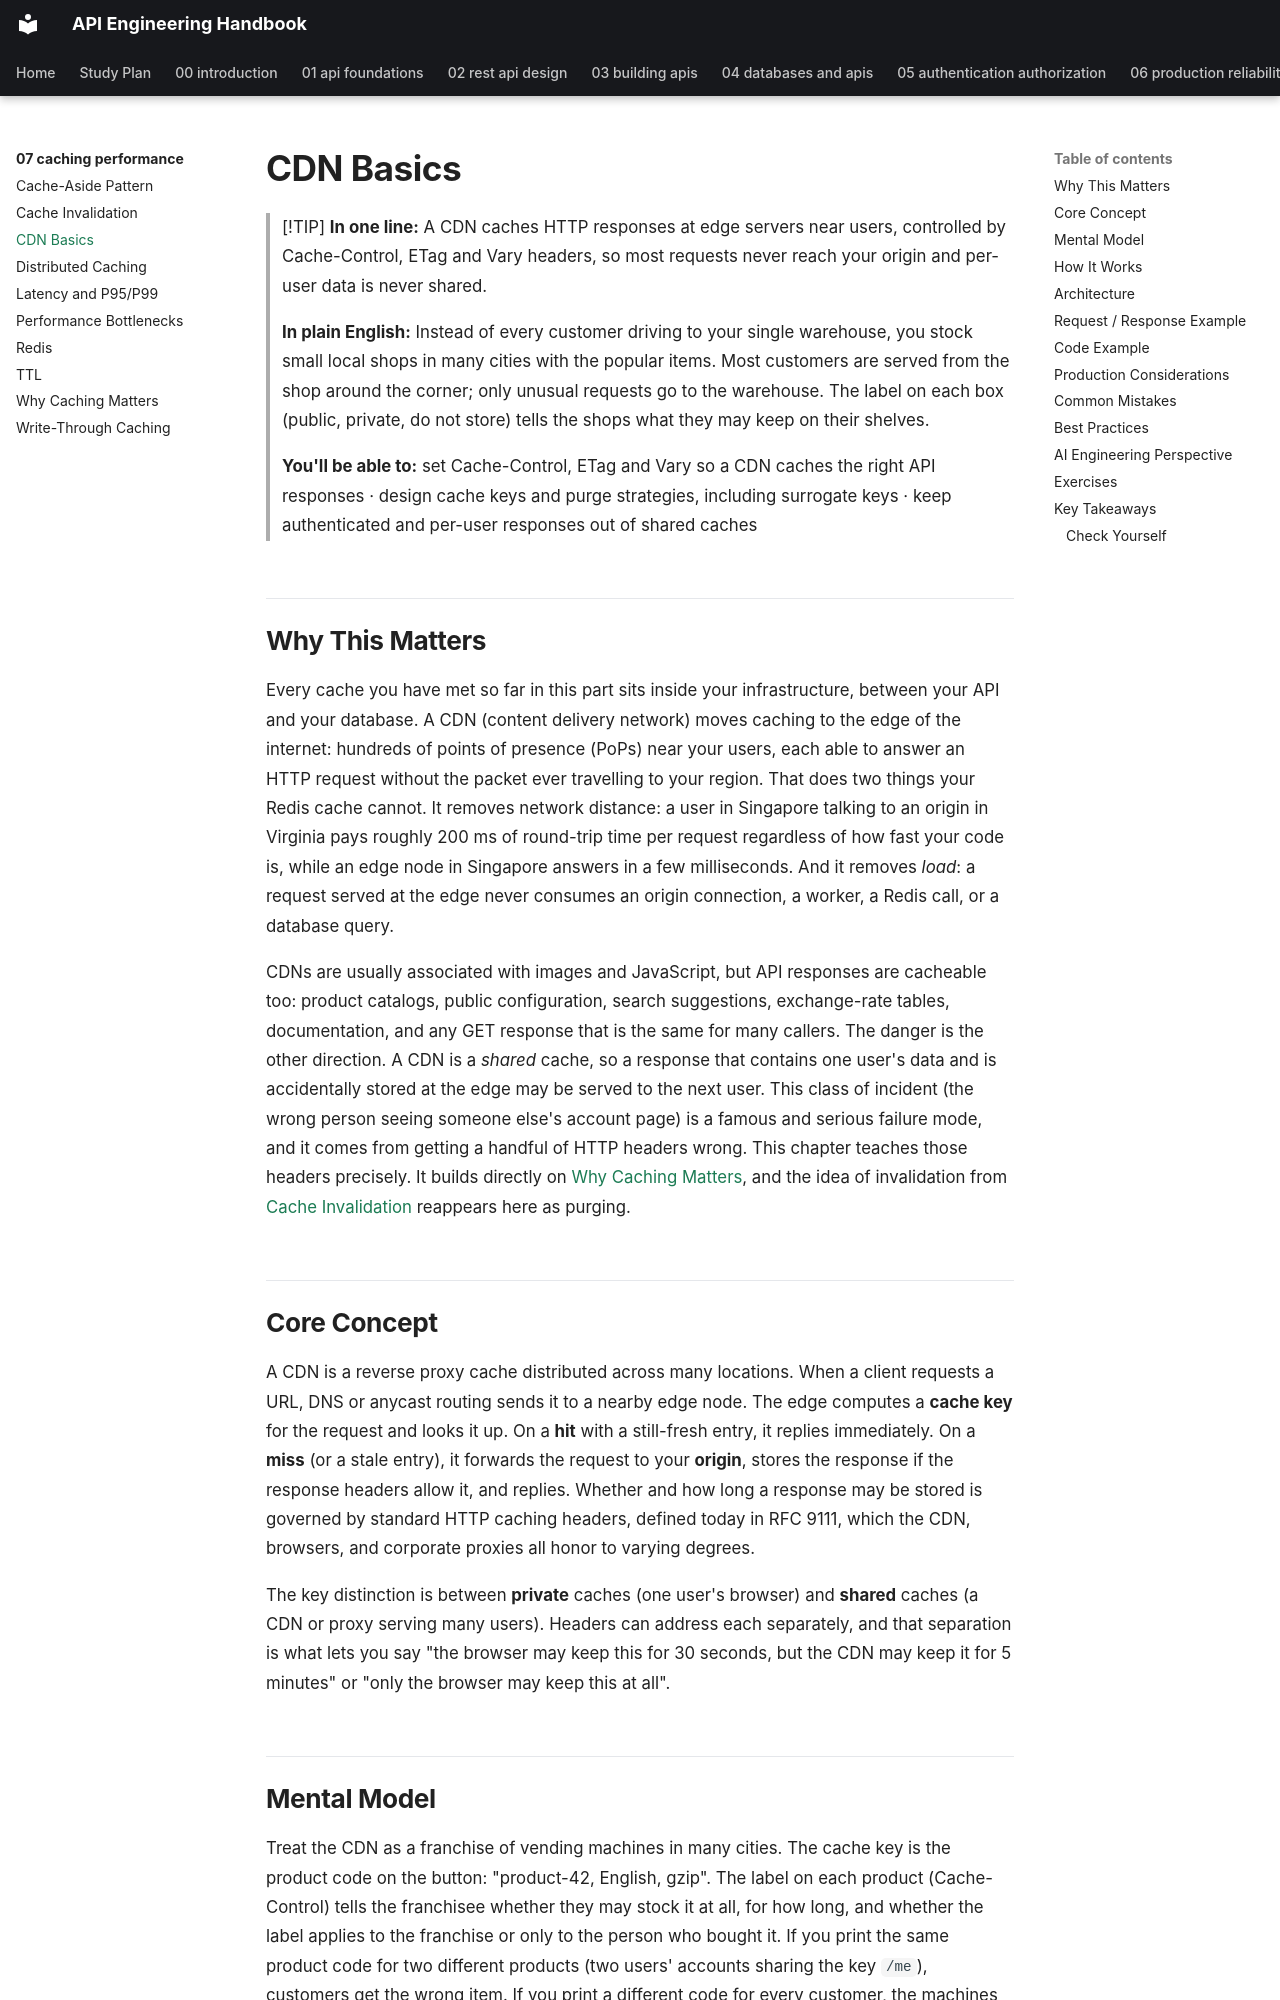

repository: himanshu231204/api-engineering-handbook · page: 07-caching-performance/cdn-basics/index.html · generator: mkdocs

# CDN Basics

> [!TIP]
> **In one line:** A CDN caches HTTP responses at edge servers near users, controlled by Cache-Control, ETag and Vary headers, so most requests never reach your origin and per-user data is never shared.
>
> **In plain English:** Instead of every customer driving to your single warehouse, you stock small local shops in many cities with the popular items. Most customers are served from the shop around the corner; only unusual requests go to the warehouse. The label on each box (public, private, do not store) tells the shops what they may keep on their shelves.
>
> **You'll be able to:** set Cache-Control, ETag and Vary so a CDN caches the right API responses · design cache keys and purge strategies, including surrogate keys · keep authenticated and per-user responses out of shared caches

## Why This Matters

Every cache you have met so far in this part sits inside your infrastructure, between your API and your database. A CDN (content delivery network) moves caching to the edge of the internet: hundreds of points of presence (PoPs) near your users, each able to answer an HTTP request without the packet ever travelling to your region. That does two things your Redis cache cannot. It removes network distance: a user in Singapore talking to an origin in Virginia pays roughly 200 ms of round-trip time per request regardless of how fast your code is, while an edge node in Singapore answers in a few milliseconds. And it removes *load*: a request served at the edge never consumes an origin connection, a worker, a Redis call, or a database query.

CDNs are usually associated with images and JavaScript, but API responses are cacheable too: product catalogs, public configuration, search suggestions, exchange-rate tables, documentation, and any GET response that is the same for many callers. The danger is the other direction. A CDN is a *shared* cache, so a response that contains one user's data and is accidentally stored at the edge may be served to the next user. This class of incident (the wrong person seeing someone else's account page) is a famous and serious failure mode, and it comes from getting a handful of HTTP headers wrong. This chapter teaches those headers precisely. It builds directly on [Why Caching Matters](why-caching-matters.md), and the idea of invalidation from [Cache Invalidation](cache-invalidation.md) reappears here as purging.

## Core Concept

A CDN is a reverse proxy cache distributed across many locations. When a client requests a URL, DNS or anycast routing sends it to a nearby edge node. The edge computes a **cache key** for the request and looks it up. On a **hit** with a still-fresh entry, it replies immediately. On a **miss** (or a stale entry), it forwards the request to your **origin**, stores the response if the response headers allow it, and replies. Whether and how long a response may be stored is governed by standard HTTP caching headers, defined today in RFC 9111, which the CDN, browsers, and corporate proxies all honor to varying degrees.

The key distinction is between **private** caches (one user's browser) and **shared** caches (a CDN or proxy serving many users). Headers can address each separately, and that separation is what lets you say "the browser may keep this for 30 seconds, but the CDN may keep it for 5 minutes" or "only the browser may keep this at all".
